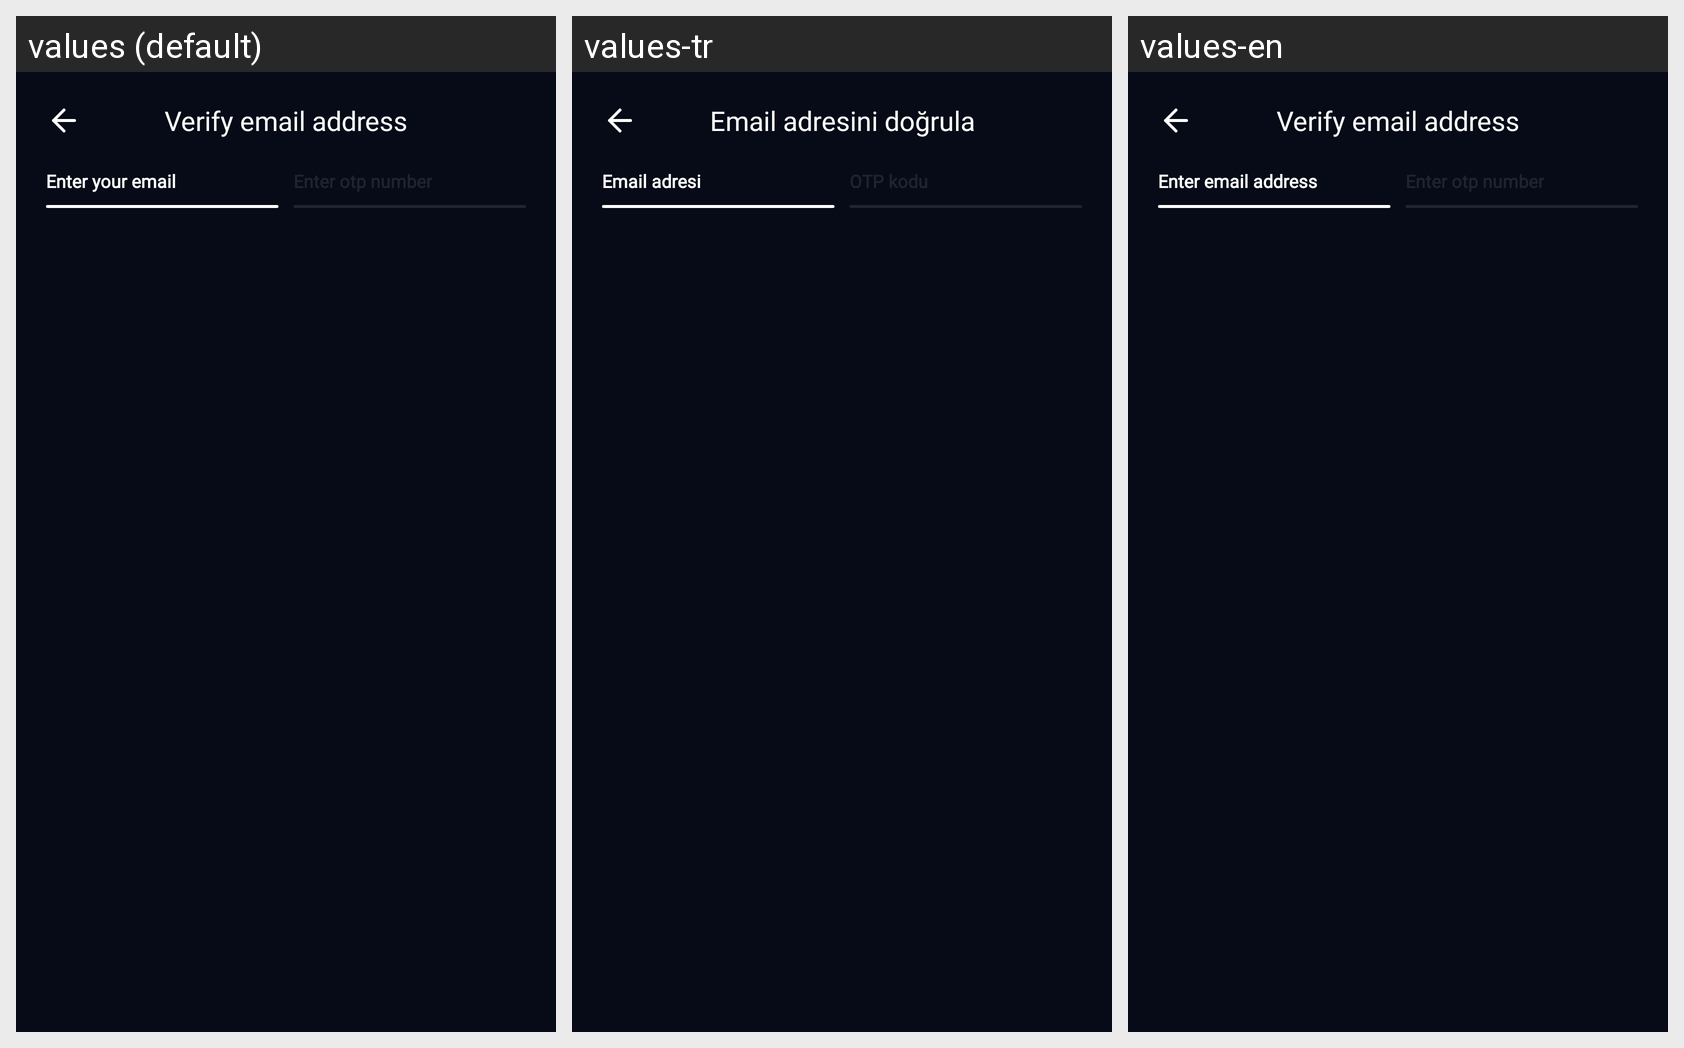

This grid shows one Android layout under several languages. Give, for every string resource on the screen, its name, the default text and each shown locale's text.
Android screen res/layout/fragment_verify_email.xml rendered under 3 locales, left to right: values (default), values-tr, values-en. Device: Nexus 5 (rendered at 1080×1920; each locale shown at half size, 540×960, under a caption strip naming it); theme Theme.NERFIT.
Strings drawn on this screen, with the default value and each locale's value (text and hints the layout hard-codes, and strings that could not be matched under every locale, appear in the picture but are not listed):

verify_email_address
  values: Verify email address
  values-tr: Email adresini doğrula
  values-en: Verify email address

enter_your_email
  values: Enter your email
  values-tr: Email adresi
  values-en: Enter email address
